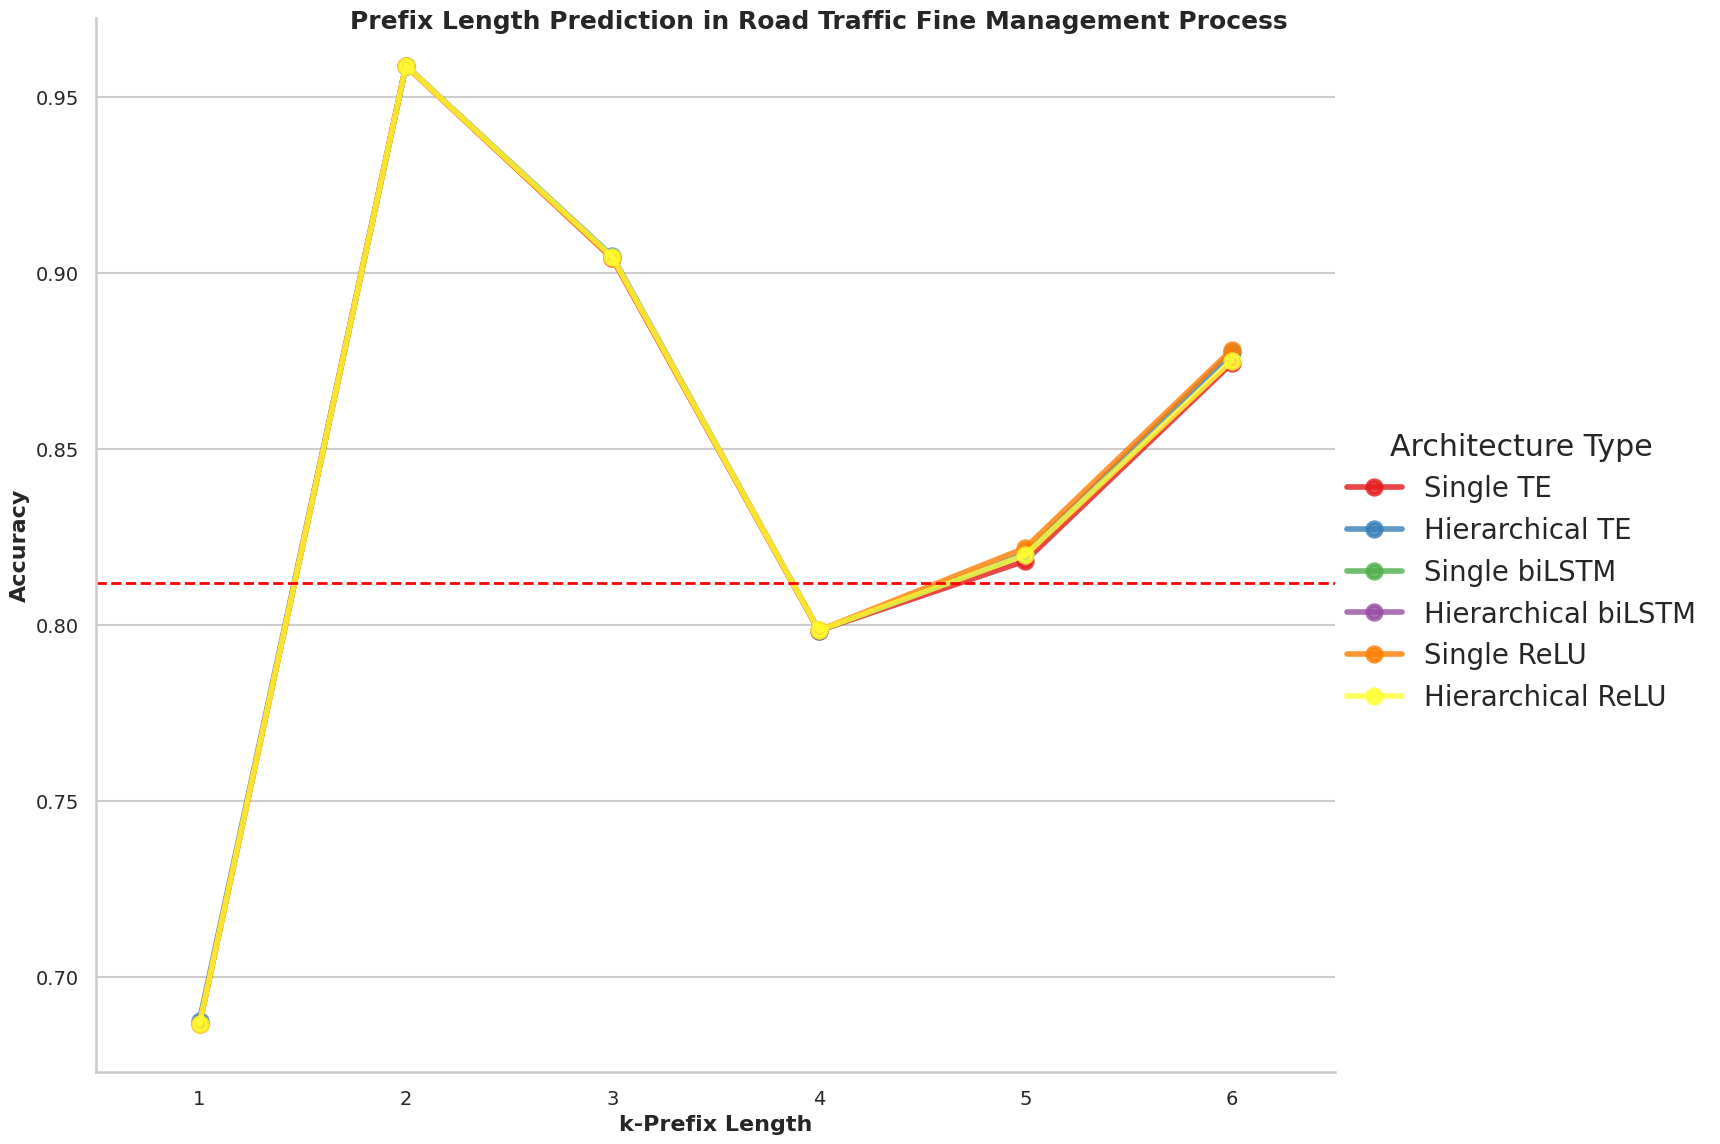

Data behind this chart, as committed beside it:
prefix_index, Architecture Type, count, mean, std, min, 25%, 50%, 75%, max
1, Hierarchical ReLU, 1.0, 0.6866, , 0.6866, 0.6866, 0.6866, 0.6866, 0.6866
1, Hierarchical TE, 1.0, 0.6876, , 0.6876, 0.6876, 0.6876, 0.6876, 0.6876
1, Single ReLU, 1.0, 0.6866, , 0.6866, 0.6866, 0.6866, 0.6866, 0.6866
1, Single TE, 1.0, 0.6866, , 0.6866, 0.6866, 0.6866, 0.6866, 0.6866
2, Hierarchical ReLU, 1.0, 0.9589, , 0.9589, 0.9589, 0.9589, 0.9589, 0.9589
2, Hierarchical TE, 1.0, 0.9589, , 0.9589, 0.9589, 0.9589, 0.9589, 0.9589
2, Single ReLU, 1.0, 0.9588, , 0.9588, 0.9588, 0.9588, 0.9588, 0.9588
2, Single TE, 1.0, 0.9588, , 0.9588, 0.9588, 0.9588, 0.9588, 0.9588
3, Hierarchical ReLU, 1.0, 0.9045, , 0.9045, 0.9045, 0.9045, 0.9045, 0.9045
3, Hierarchical TE, 1.0, 0.9047, , 0.9047, 0.9047, 0.9047, 0.9047, 0.9047
3, Single ReLU, 1.0, 0.9041, , 0.9041, 0.9041, 0.9041, 0.9041, 0.9041
3, Single TE, 1.0, 0.9041, , 0.9041, 0.9041, 0.9041, 0.9041, 0.9041
4, Hierarchical ReLU, 1.0, 0.7984, , 0.7984, 0.7984, 0.7984, 0.7984, 0.7984
4, Hierarchical TE, 1.0, 0.7983, , 0.7983, 0.7983, 0.7983, 0.7983, 0.7983
4, Single ReLU, 1.0, 0.7984, , 0.7984, 0.7984, 0.7984, 0.7984, 0.7984
4, Single TE, 1.0, 0.7984, , 0.7984, 0.7984, 0.7984, 0.7984, 0.7984
5, Hierarchical ReLU, 1.0, 0.8198, , 0.8198, 0.8198, 0.8198, 0.8198, 0.8198
5, Hierarchical TE, 1.0, 0.8201, , 0.8201, 0.8201, 0.8201, 0.8201, 0.8201
5, Single ReLU, 1.0, 0.8219, , 0.8219, 0.8219, 0.8219, 0.8219, 0.8219
5, Single TE, 1.0, 0.8182, , 0.8182, 0.8182, 0.8182, 0.8182, 0.8182
6, Hierarchical ReLU, 1.0, 0.8751, , 0.8751, 0.8751, 0.8751, 0.8751, 0.8751
6, Hierarchical TE, 1.0, 0.8774, , 0.8774, 0.8774, 0.8774, 0.8774, 0.8774
6, Single ReLU, 1.0, 0.8782, , 0.8782, 0.8782, 0.8782, 0.8782, 0.8782
6, Single TE, 1.0, 0.8743, , 0.8743, 0.8743, 0.8743, 0.8743, 0.8743
